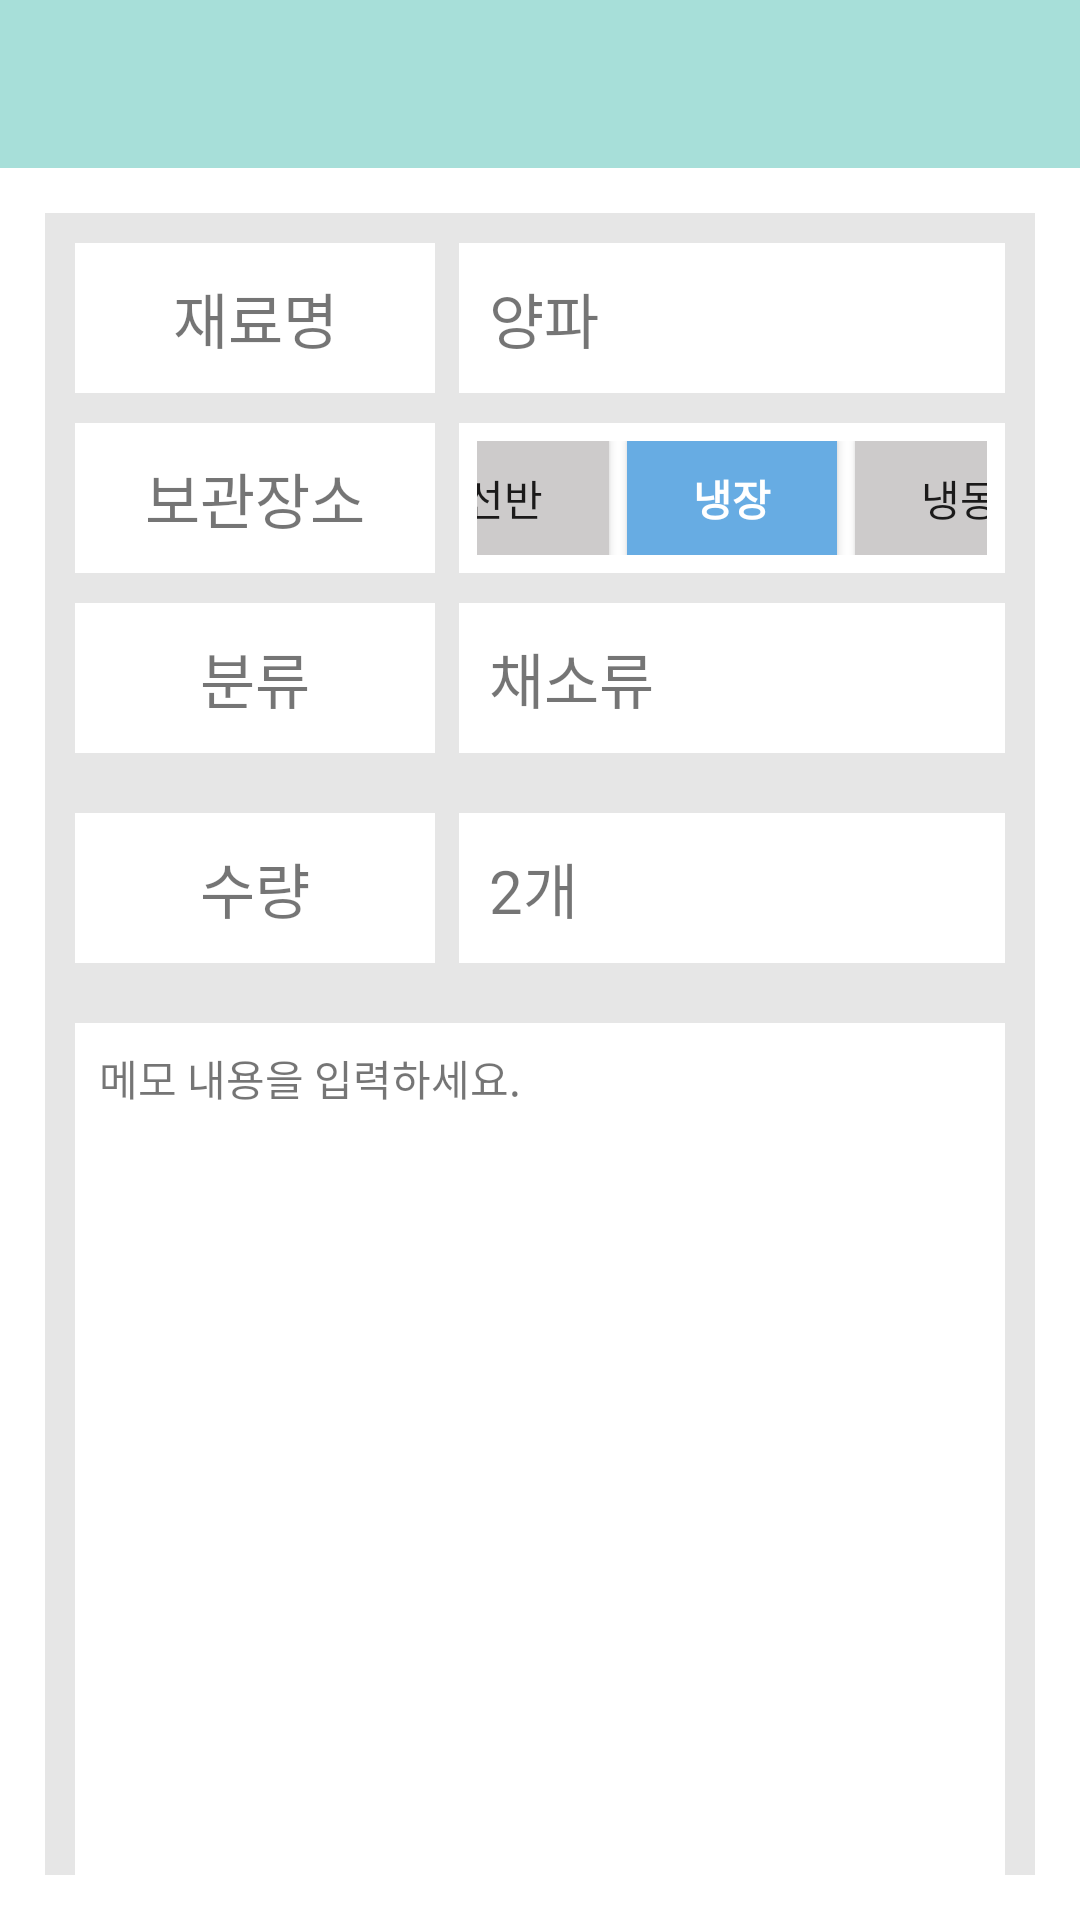

Produce the Android XML layout that renders to this screen, including the resource entries it uses.
<!-- AndroidManifest.xml: application theme Theme.NangPhagoProject -->
<!-- res/layout/activity_ingredient_detail.xml -->
<?xml version="1.0" encoding="utf-8"?>
<LinearLayout xmlns:android="http://schemas.android.com/apk/res/android"
    xmlns:app="http://schemas.android.com/apk/res-auto"
    xmlns:tools="http://schemas.android.com/tools"
    android:layout_width="match_parent"
    android:layout_height="match_parent"
    android:orientation="vertical"
    tools:context=".IngredientDetailActivity">

    <com.google.android.material.appbar.AppBarLayout
        android:id="@+id/appBarLayout"
        android:layout_width="match_parent"
        android:layout_height="wrap_content"
        android:theme="@style/AppTheme"
        tools:ignore="MissingConstraints">

        <androidx.appcompat.widget.Toolbar
            android:id="@+id/toolbar"
            android:layout_width="match_parent"
            android:layout_height="?attr/actionBarSize"
            android:background="@color/colorPrimary"
            app:popupTheme="@style/AppTheme.PopupOverlay">

        </androidx.appcompat.widget.Toolbar>

    </com.google.android.material.appbar.AppBarLayout>


    <LinearLayout
        android:layout_width="match_parent"
        android:layout_height="match_parent"
        android:layout_margin="15dp"
        android:background="@color/colorGray"
        android:orientation="vertical">

        <LinearLayout
            android:layout_width="match_parent"
            android:layout_height="50dp"
            android:layout_margin="10dp"
            android:orientation="horizontal">

            <TextView
                android:layout_width="120dp"
                android:layout_height="match_parent"
                android:layout_marginEnd="8dp"
                android:background="@color/colorWhite"
                android:gravity="center"
                android:text="재료명"
                android:textSize="20sp" />

            <TextView
                android:id="@+id/ingredientNameTxt"
                android:layout_width="match_parent"
                android:layout_height="match_parent"
                android:background="@color/colorWhite"
                android:paddingStart="10dp"
                android:gravity="center|start"
                android:text="양파"
                android:textColorHint="@color/colorPrimary"
                android:textSize="20sp" />
        </LinearLayout>

        <LinearLayout
            android:layout_width="match_parent"
            android:layout_height="50dp"
            android:layout_marginStart="10dp"
            android:layout_marginEnd="10dp"
            android:orientation="horizontal">

            <TextView
                android:layout_width="120dp"
                android:layout_height="match_parent"
                android:layout_marginEnd="8dp"
                android:background="@color/colorWhite"
                android:gravity="center"
                android:text="보관장소"
                android:textSize="20sp" />

            <LinearLayout
                android:layout_width="match_parent"
                android:layout_height="match_parent"
                android:background="@color/colorWhite"
                android:gravity="center"
                android:orientation="horizontal"
                android:padding="6dp">

                <Button
                    android:id="@+id/keepKindsBtn1"
                    android:layout_width="70dp"
                    android:layout_height="40dp"
                    android:background="@color/colorGrayDark"
                    android:gravity="center"
                    android:text="선반" />

                <Button
                    android:id="@+id/keepKindsBtn2"
                    android:layout_width="70dp"
                    android:layout_height="40dp"
                    android:layout_marginStart="6dp"
                    android:layout_marginEnd="6dp"
                    android:background="@color/colorAccent"
                    android:text="냉장"
                    android:textColor="@color/colorWhite"
                    android:textStyle="bold" />

                <Button
                    android:id="@+id/keepKindsBtn3"
                    android:layout_width="70dp"
                    android:layout_height="40dp"
                    android:background="@color/colorGrayDark"
                    android:text="냉동" />
            </LinearLayout>

        </LinearLayout>

        <LinearLayout
            android:layout_width="match_parent"
            android:layout_height="50dp"
            android:layout_margin="10dp"
            android:orientation="horizontal">

            <TextView
                android:layout_width="120dp"
                android:layout_height="match_parent"
                android:layout_marginEnd="8dp"
                android:background="@color/colorWhite"
                android:gravity="center"
                android:text="분류"
                android:textSize="20sp" />

            <TextView
                android:id="@+id/kindsTxt"
                android:layout_width="match_parent"
                android:layout_height="match_parent"
                android:background="@color/colorWhite"
                android:paddingStart="10dp"
                android:gravity="center|start"
                android:text="채소류"
                android:textColorHint="@color/colorPrimary"
                android:textSize="20sp" />
        </LinearLayout>

        <LinearLayout
            android:layout_width="match_parent"
            android:layout_height="50dp"
            android:layout_margin="10dp"
            android:orientation="horizontal">

            <TextView
                android:layout_width="120dp"
                android:layout_height="match_parent"
                android:layout_marginEnd="8dp"
                android:background="@color/colorWhite"
                android:gravity="center"
                android:text="수량"
                android:textSize="20sp" />

            <LinearLayout
                android:layout_width="match_parent"
                android:layout_height="match_parent"
                android:orientation="horizontal">

                <TextView
                    android:id="@+id/ingredientCntTxt"
                    android:layout_width="match_parent"
                    android:layout_height="match_parent"
                    android:background="@color/colorWhite"
                    android:gravity="center|start"
                    android:paddingStart="10dp"
                    android:text="2개"
                    android:textSize="20sp" />


            </LinearLayout>
        </LinearLayout>

        <TextView
            android:id="@+id/memoEdit"
            android:layout_width="match_parent"
            android:layout_height="300dp"
            android:background="@color/colorWhite"
            android:layout_marginTop="10dp"
            android:layout_marginStart="10dp"
            android:layout_marginEnd="10dp"
            android:text="메모 내용을 입력하세요."
            android:gravity="top"
            android:padding="8dp"/>

        <LinearLayout
            android:layout_width="match_parent"
            android:layout_height="40dp"
            android:orientation="horizontal"
            android:gravity="center"
            android:layout_margin="15dp">


            <Button
                android:id="@+id/cancelBtn"
                android:layout_width="120dp"
                android:layout_height="match_parent"
                android:text="삭제"
                android:layout_marginEnd="20dp"
                android:textSize="18sp"
                android:background="@color/colorGrayDark"/>

            <Button
                android:id="@+id/saveBtn"
                android:layout_width="120dp"
                android:layout_height="match_parent"
                android:layout_marginStart="20dp"
                android:text="수정"
                android:textColor="@color/colorWhite"
                android:textStyle="bold"
                android:textSize="18sp"
                android:background="@color/colorAccent"/>

        </LinearLayout>
    </LinearLayout>


</LinearLayout>
<!-- resources referenced by this layout -->
<resources>
  <color name="colorAccent">#67ACE3</color>
  <color name="colorGray">#E6E6E6</color>
  <color name="colorGrayDark">#CDCBCB</color>
  <color name="colorPrimary">#A7DFD9</color>
  <color name="colorWhite">#ffffff</color>
  <style name="AppTheme" parent="Theme.AppCompat.Light.NoActionBar">
          
          <item name="colorPrimary">@color/colorPrimary</item>
          <item name="colorPrimaryDark">@color/colorPrimaryDark</item>
          <item name="colorAccent">@color/colorAccent</item>
      </style>
  <style name="AppTheme.PopupOverlay">
          <item name="colorPrimary">@color/colorPrimary</item>
          <item name="colorPrimaryDark">@color/colorPrimaryDark</item>
          <item name="colorAccent">@color/colorAccent</item>
      </style>
  <style name="Theme.NangPhagoProject" parent="Theme.MaterialComponents.DayNight.DarkActionBar">
          
          <item name="colorPrimary">@color/purple_500</item>
          <item name="colorPrimaryVariant">@color/purple_700</item>
          <item name="colorOnPrimary">@color/white</item>
          
          <item name="colorSecondary">@color/teal_200</item>
          <item name="colorSecondaryVariant">@color/teal_700</item>
          <item name="colorOnSecondary">@color/black</item>
          
          <item name="android:statusBarColor" tools:targetApi="l">?attr/colorPrimaryVariant</item>
          
      </style>
  <color name="colorPrimaryDark">#37757E</color>
  <!-- not gathered from this repository: default colours our renderer supplied (Android Studio template values) -->
  <color name="purple_500">#FF6200EE</color>
  <color name="purple_700">#FF3700B3</color>
  <color name="teal_200">#FF03DAC5</color>
  <color name="teal_700">#FF018786</color>
  <color name="black">#FF000000</color>
  <color name="white">#FFFFFFFF</color>
</resources>
